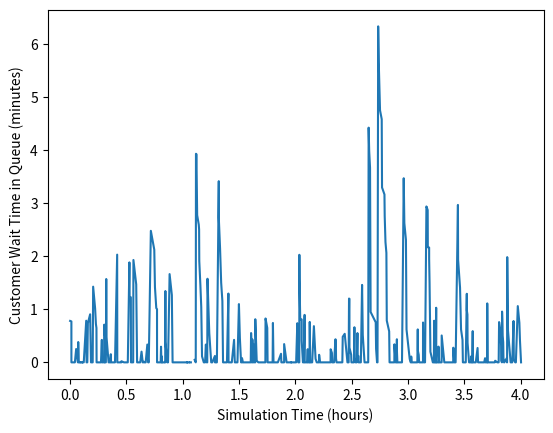
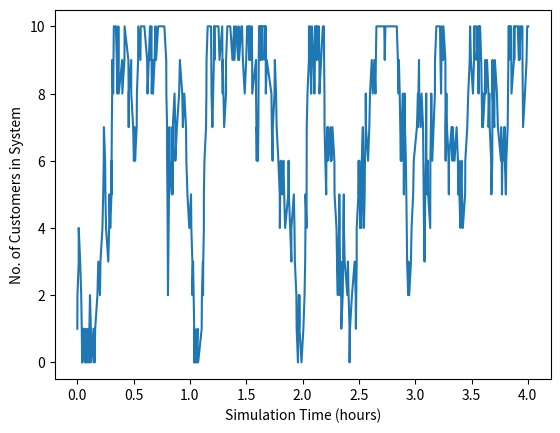

Here is the Python script that generated these plots, in order:
import numpy as np
import pandas as pd
import matplotlib.pyplot as plt
plt.close()


def generate_delay():
    return abs(np.random.normal(0, 0.1))


def generate_interarrival():
    return np.random.exponential(1. / mean_arrival_num)


def generate_service():
    return np.random.exponential(1. / mean_service_num)


class Simulation:

    def __init__(self):
        self.num_in_system = 0
        self.clock = 0.0
        self.t_arrival = generate_interarrival()
        self.t_depart = float('inf')
        self.num_arrivals = 0
        self.num_departs = 0
        self.total_wait = 0.0
        self.regular_wait = 0.0
        self.quickpass = []
        self.quick_wait = 0.0
        self.quick_start = 0.0
        self.quick_done = 0.0
        self.quick_counter = 0
        self.quick_counter2 = 0
        self.cm_start = 0.0
        self.cm_desk = 0.0

    def advance_time(self):
        t_event = min(self.t_arrival, self.t_depart)
        self.total_wait += self.num_in_system * (t_event - self.clock)
        self.clock = t_event
        if self.t_arrival <= self.t_depart:
            self.handle_arrival_event()
        else:
            self.handle_depart_event()

    def handle_arrival_event(self):
        self.num_in_system += 1
        self.num_arrivals += 1
        self.cm_start = self.clock
        if self.num_in_system > threshold_control and quick_switch == 1:  # QuickPass opens
            self.quick_start = self.clock
            rt = self.generate_return()
            self.quickpass.append(rt)
            self.quick_counter += 1
            self.num_in_system -= 1
        elif self.num_in_system <= 1:
            self.cm_desk = self.t_depart
            self.t_depart = self.clock + generate_service()
        self.t_arrival = self.clock + generate_interarrival()

    def handle_depart_event(self):
        if self.quickpass and self.clock >= self.quickpass[0] and quick_switch == 1:  # CM being served from QuickPass
            self.cm_desk = self.t_depart
            self.t_depart = self.clock + generate_service()
            self.quick_counter2 += 1
            self.quick_done = self.t_depart
            self.quick_wait = self.quick_done - self.quick_start
            del self.quickpass[0]
            self.num_in_system -= 1
            self.num_departs += 1
        else:
            if self.num_in_system > 0:
                self.cm_desk = self.t_depart
                self.t_depart = self.clock + generate_service()
                self.regular_wait = self.t_depart - self.cm_start
                self.num_in_system -= 1
                self.num_departs += 1
            else:
                self.t_depart = float('inf')

    def generate_return(self):
        return self.clock + generate_delay() + self.num_in_system / mean_service_num  # Rt = t0 + t + Lq/Mu


# system parameters
mean_arrival_num = 1.5   # no. of arrivals per minute
mean_service_num = 1  # no. of services completed per minute
threshold_control = 10  # max customers in queue while QuickPass is in action
quick_switch = 1   # 0 for regular queue | 1 for QuickPass in action
seed = 34  # random seed
np.random.seed(seed)

s = Simulation()

clock_data = []
num_in_sys_data = []
arrival_time_data = []
departure_time_data = []
arrival_no_data = []
departure_no_data = []
wait_time_data = []
regular_wait_data = []
quick_wait_data = []
wait_in_line = []
queue_wait = []

# running the simulation for the defined period
while s.clock < 240.0:
    previous_depart = s.t_depart

    s.advance_time()

    queue_wait.append(max(0, previous_depart - s.t_arrival))
    quick_wait_data.append(s.quick_wait)
    regular_wait_data.append(s.regular_wait)
    clock_data.append(float(s.clock))
    num_in_sys_data.append(float(s.num_in_system))
    arrival_time_data.append(float(s.t_arrival))
    departure_time_data.append(float(s.t_depart))
    arrival_no_data.append(float(s.num_arrivals))
    departure_no_data.append(float(s.num_departs))

# calculating the system outputs for evaluation
quick_wait = list(set(quick_wait_data))
regular_wait = list(set(regular_wait_data))
all_wait = regular_wait + quick_wait

table_data = [clock_data, num_in_sys_data, arrival_time_data, departure_time_data,
              arrival_no_data, departure_no_data, all_wait,
              regular_wait, quick_wait, queue_wait]

event_table = pd.DataFrame.from_records(table_data)
et = event_table.transpose()
et.columns = ['Time', 'No. in System', 'Arrival Time', 'Departure Time',
              'No. of Arrivals', 'No. of Departures', 'Overall Wait', 'System Time',
              'QuickPass Wait', 'Wait Time in Queue']
if quick_switch == 1:
    et.to_csv('event_table_QuickPass.csv')
else:
    et.to_csv('event_table_Regular.csv')

plt.figure()
plt.plot(np.divide(clock_data, 60), queue_wait)
plt.xlabel('Simulation Time (hours)')
plt.ylabel('Customer Wait Time in Queue (minutes)')

plt.figure()
plt.plot(np.divide(clock_data, 60), num_in_sys_data)
plt.xlabel('Simulation Time (hours)')
plt.ylabel('No. of Customers in System')

if quick_switch == 0:
    print('\nNumber of customers departed: %g' % departure_no_data[-1])
    print('Average time in system: %f' % np.mean(regular_wait))
elif quick_switch == 1:
    print('\nNumber of customers departed: %g' % departure_no_data[-1])
    print('Average time in system: %f' % np.mean(regular_wait))
    print('\n- QuickPass info -')
    print('Average wait time in QuickPass: %f' % np.mean(quick_wait))
    print('Average overall wait time: %f' % np.mean(all_wait))
    print('No. sent to QuickPass queue: %g' % s.quick_counter)
    print('No. served from QuickPass queue: %g' % s.quick_counter2)
